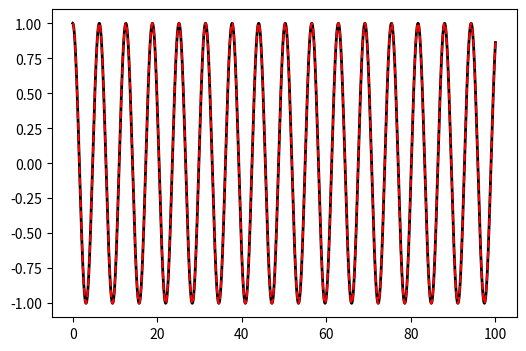

Here is the Python script that generated this plot:
import numpy as np
import matplotlib.pyplot as plt

omega = 1. #


N = 10000
h = 0.01

t_arr = np.linspace(0,100,N+1)
x_arr = np.zeros(N+1)
v_arr = np.zeros(N+1)

v0 = 0
#x0 = 1.


def ComputeK(x,v,h):
    fx = v
    fv = -omega **2. * x
    K_x = h * fx
    K_v = h * fv
    return [K_x, K_v]


x_arr[0] = 1. #amplitude of oscillation
v_arr[0] = 0. # initial velocity

for i in range(N):
    #x_new = x_old + K1_x = x_old + h * v_old
    [K1_x,K1_v] = ComputeK(x_arr[i], v_arr[i], h )
    x_mid = x_arr[i] + 0.5 * K1_x
    v_mid = v_arr[i] + 0.5 * K1_v
    #======
    [K2_x,K2_v] = ComputeK(x_mid, v_mid, h )
    x_arr[i+1] = x_arr[i] + K2_x
    v_arr[i+1] = v_arr[i] + K2_v
    
    
x_arr_analytical = 1. * np.cos(omega * t_arr)
fig = plt.figure( dpi = 70 ) # dots per inch
fig.set_size_inches(6,4)
plt.plot(t_arr, x_arr_analytical, 'k-', lw = 2, label = "Analytical Solution")
plt.plot(t_arr, x_arr, 'r--', label = "Euler Method")


   
    
    
    
